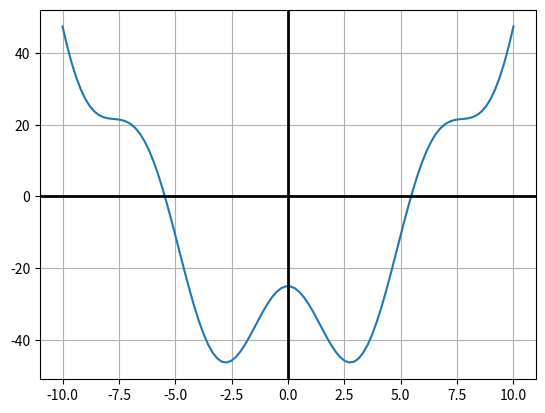

The script that saved this image:
from scipy.optimize import root_scalar
import matplotlib.pyplot as plt
import numpy as np

#Funcion de ejemplo:
# f(x) = x^2 + 15cos(x) - 40
#f(x) = x^3 + 15sen(x) + 10

#x**2 + 15*np.cos(x) - 40
#x**3 + 15*np.sin(x) + 10
def f(x):
    return x**2 + 15*np.cos(x) - 40  # Definición de la función a graficar


x = np.linspace(-10, 10, 100)  # Rango de valores para x



plt.plot(x, f(x)) # x = rango de valores y f(x) = función a graficar
plt.grid()
plt.axhline(y=0, linewidth=2, color='black')  # Línea horizontal en y=0
plt.axvline(x=0, linewidth=2, color='black')  # Línea vertical en x=0
plt.show()

solucion = root_scalar(f, method='bisect', bracket=[5, 6])  # Método de bisección para encontrar la raíz, bracket = un intervalo cerrado que contenga la raiz
print(f"Método de biseccion: \n\
        - Raiz = {solucion.root}\n\
        - interaciones = {solucion.iterations}\n\
        - Evaluaciones = {solucion.function_calls}")  # Numero de evaluaciones